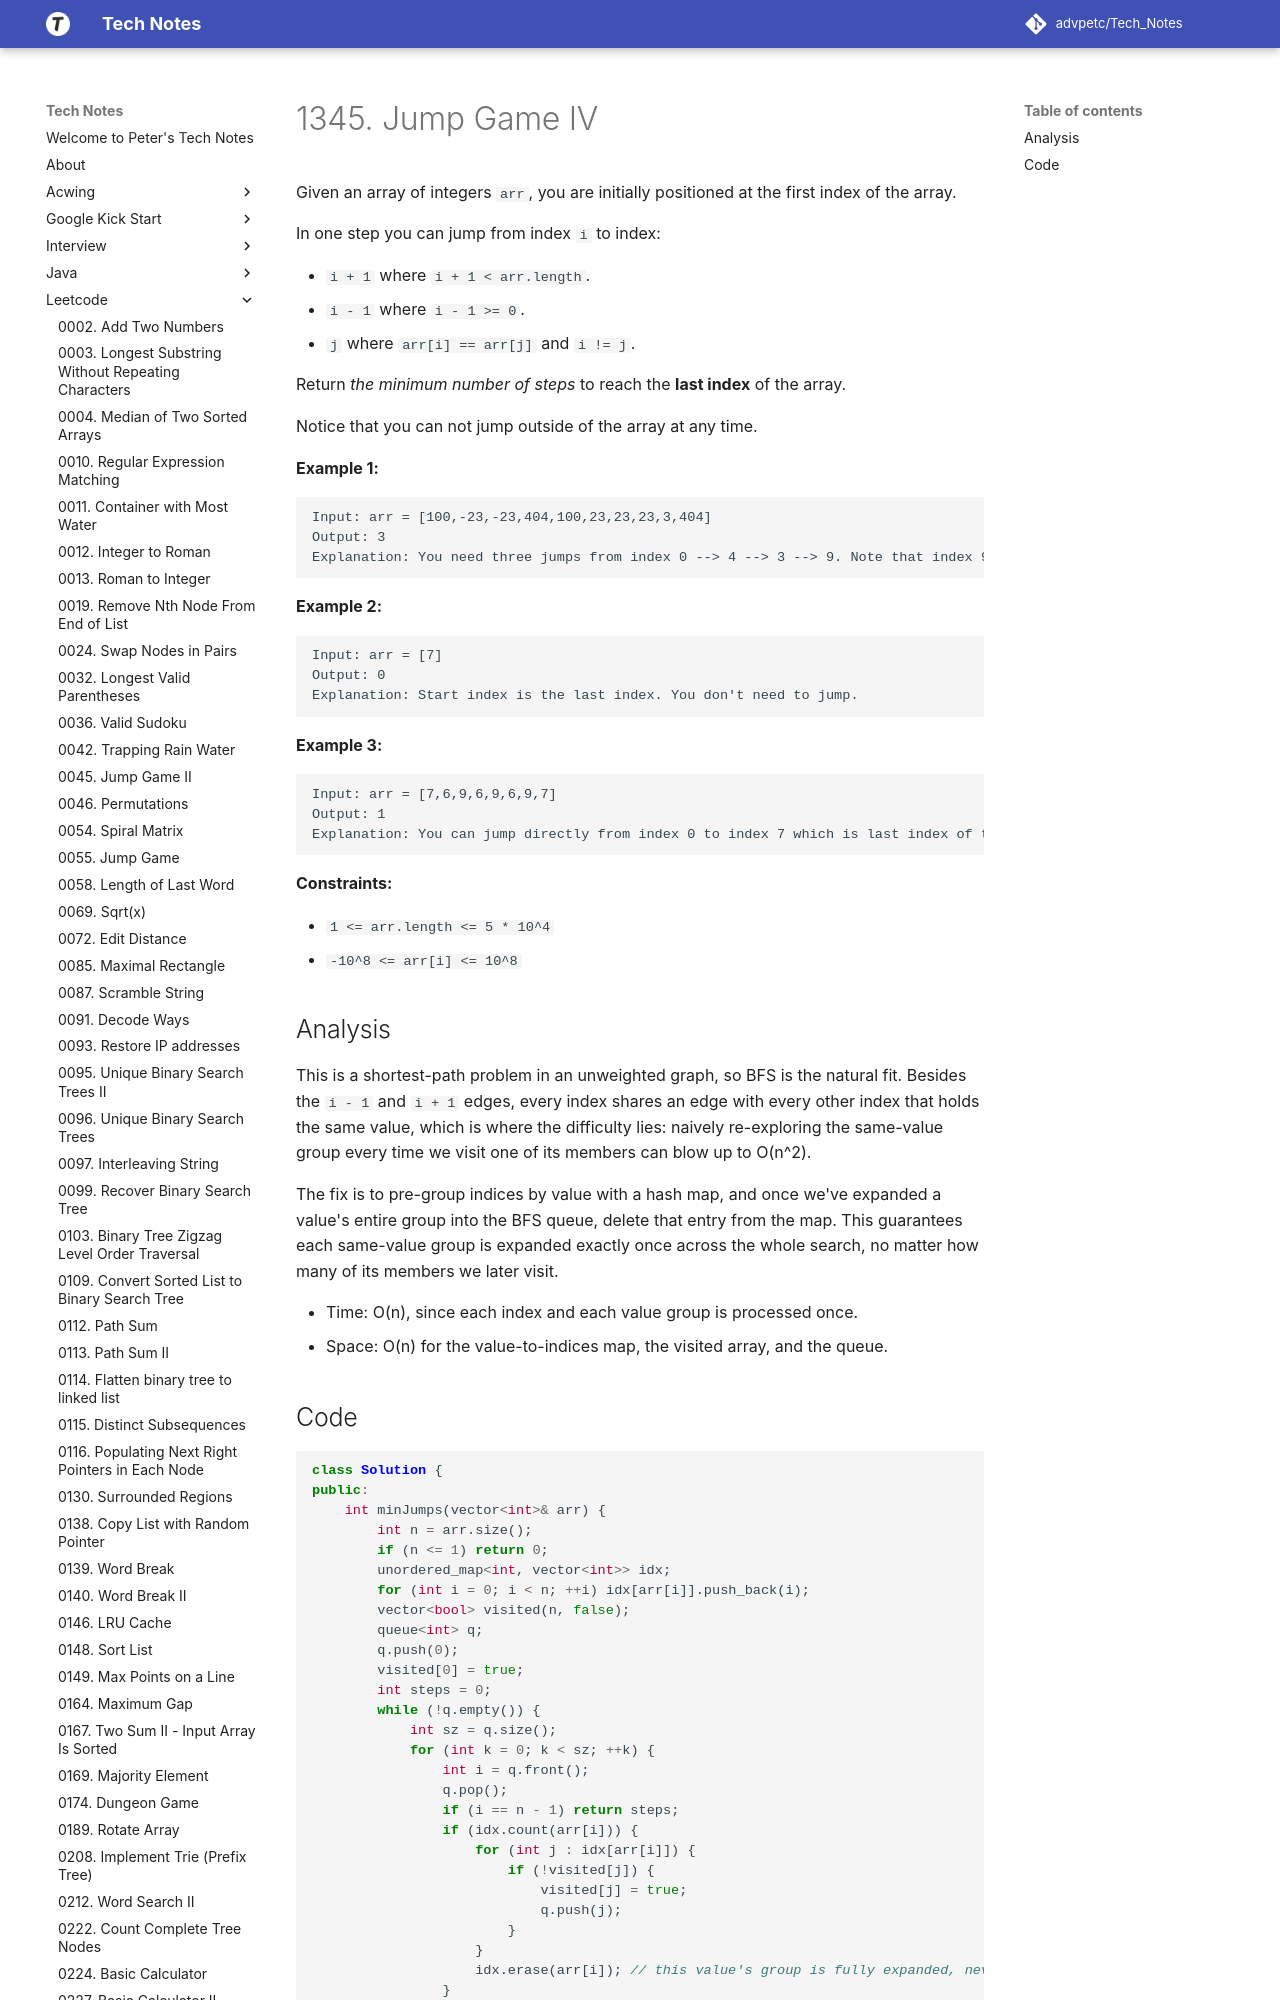

repository: advpetc/tech_notes · page: Leetcode/1345-Jump-Game-IV/index.html · generator: mkdocs

# 1345. Jump Game IV

Given an array of integers `arr`, you are initially positioned at the first index of the array.

In one step you can jump from index `i` to index:

- `i + 1` where `i + 1 < arr.length`.
- `i - 1` where `i - 1 >= 0`.
- `j` where `arr[i] == arr[j]` and `i != j`.

Return *the minimum number of steps* to reach the **last index** of the array.

Notice that you can not jump outside of the array at any time.

 

**Example 1:**

```
Input: arr = [100,-23,-23,404,100,23,23,23,3,404]
Output: 3
Explanation: You need three jumps from index 0 --> 4 --> 3 --> 9. Note that index 9 is the last index of the array.
```

**Example 2:**

```
Input: arr = [7]
Output: 0
Explanation: Start index is the last index. You don't need to jump.
```

**Example 3:**

```
Input: arr = [7,6,9,6,9,6,9,7]
Output: 1
Explanation: You can jump directly from index 0 to index 7 which is last index of the array.
```

 

**Constraints:**

- `1 <= arr.length <= 5 * 10^4`
- `-10^8 <= arr[i] <= 10^8`
